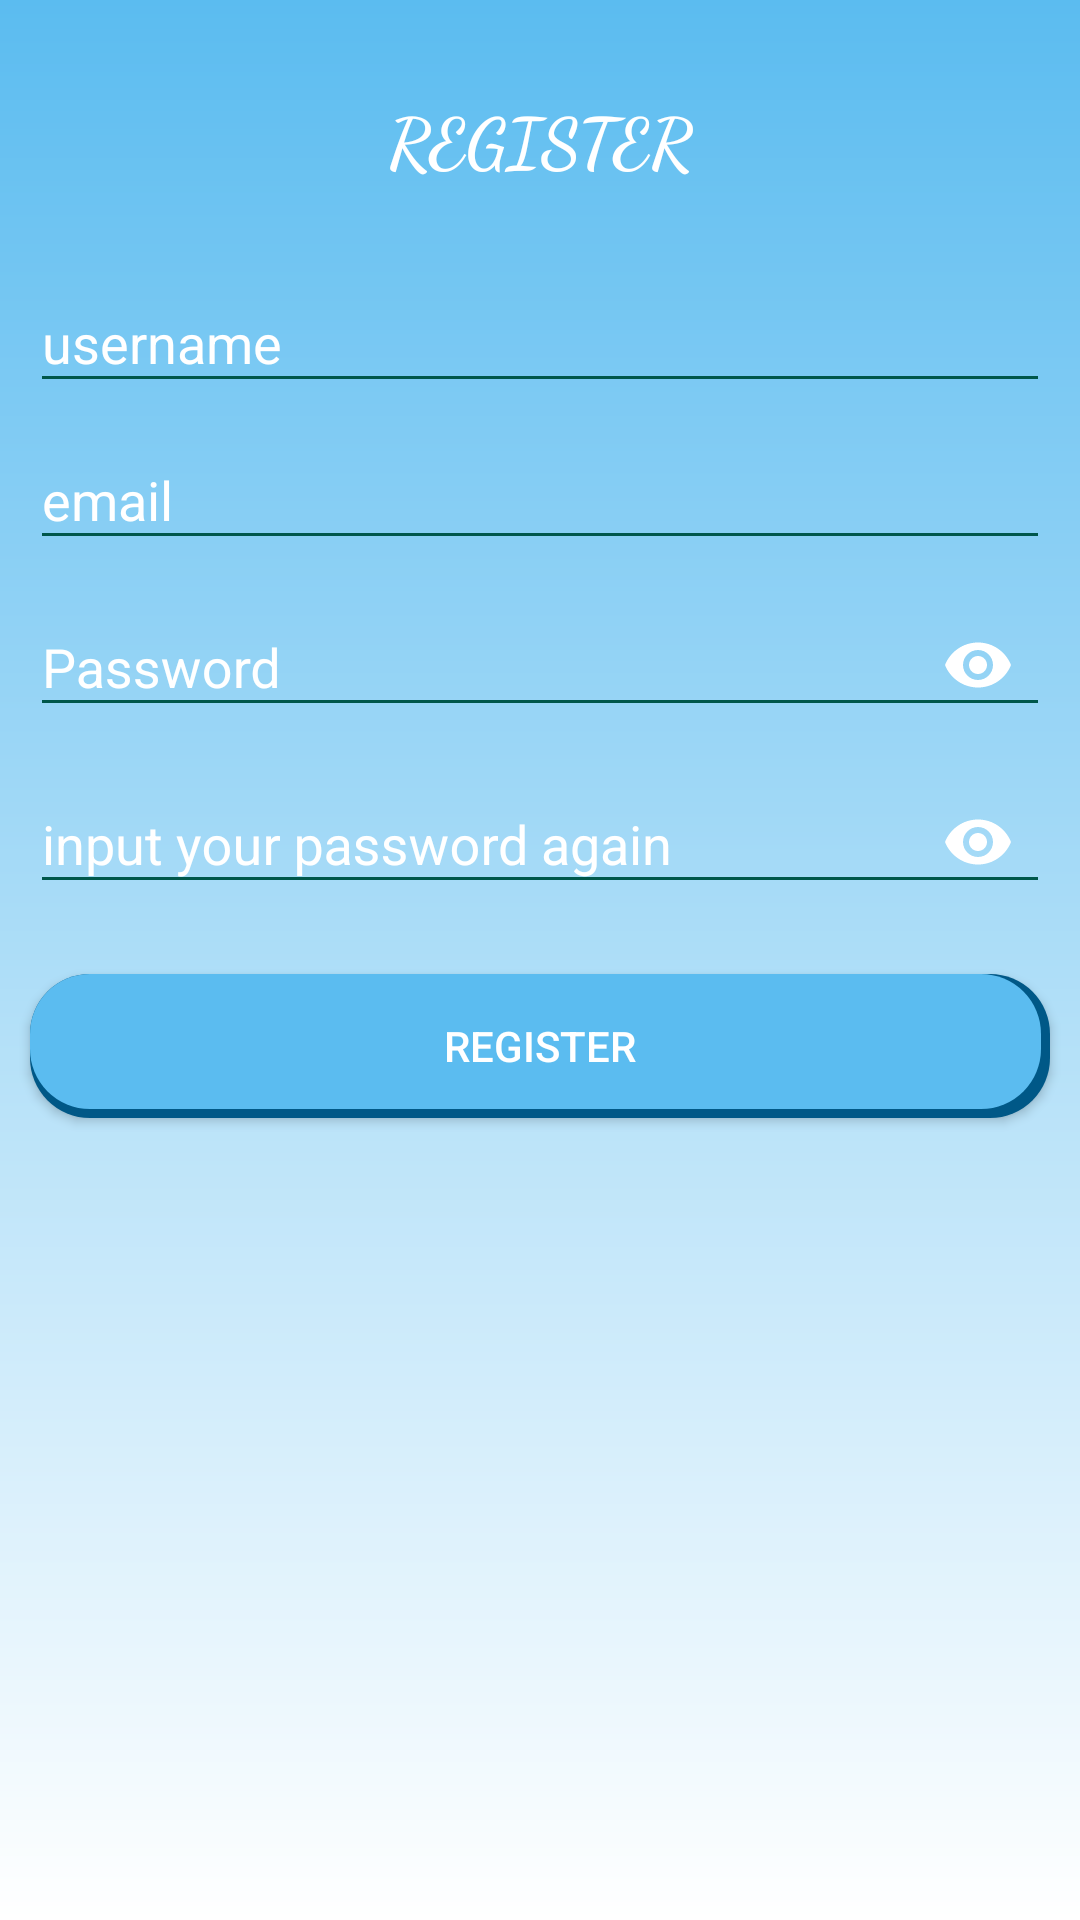

Layout XML and referenced resources for this Android screen:
<!-- AndroidManifest.xml: application theme Theme.AppCompat.Light.NoActionBar -->
<!-- res/layout/activity_register.xml -->
<?xml version="1.0" encoding="utf-8"?>
<LinearLayout xmlns:android="http://schemas.android.com/apk/res/android"
        xmlns:tools="http://schemas.android.com/tools"
        android:layout_width="match_parent"
        android:layout_height="match_parent"
        xmlns:app="http://schemas.android.com/apk/res-auto"
        tools:context=".allAct.RegisterAct"
        android:background="@drawable/gradcolor"
        android:orientation="vertical"
        android:paddingTop="30dp"
        >
    <TextView
            android:layout_width="match_parent"
            android:layout_height="wrap_content"
            android:layout_marginBottom="20dp"
            android:text="@string/register"
            android:textSize="23sp"
            android:textAlignment="center"
            android:textStyle="bold"
            android:fontFamily="cursive"
            android:textColor="@color/whiteColor"

            />
    <com.google.android.material.textfield.TextInputLayout
            android:layout_width="match_parent"
            android:layout_height="wrap_content"
            android:theme="@style/MyColors"
            android:layout_marginStart="10dp"
            android:layout_marginEnd="10dp">
            <EditText
                    android:id="@+id/et_uname"
                    android:hint="@string/username"
                    android:layout_width="match_parent"
                    android:layout_height="wrap_content"
                    android:textColorHint="@color/whiteColor"
                    android:textColor="@color/whiteColor"
                    android:inputType="text"
                    />
    </com.google.android.material.textfield.TextInputLayout>
    <com.google.android.material.textfield.TextInputLayout
            android:layout_width="match_parent"
            android:layout_height="wrap_content"
            android:layout_marginStart="10dp"
            android:theme="@style/MyColors"
            android:layout_marginEnd="10dp">
            <EditText
                    android:id="@+id/et_email"
                    android:hint="@string/email"
                    android:layout_width="match_parent"
                    android:layout_height="wrap_content"
                    android:textColorHint="@color/whiteColor"
                    android:textColor="@color/whiteColor"
                    android:inputType="textEmailAddress"
                    />
    </com.google.android.material.textfield.TextInputLayout>
    <com.google.android.material.textfield.TextInputLayout
            android:layout_width="match_parent"
            android:layout_height="wrap_content"
            android:layout_marginStart="10dp"
            android:layout_marginEnd="10dp"
            android:theme="@style/MyColors"
            app:passwordToggleEnabled="true"
            app:passwordToggleTint="@color/whiteColor">
            <EditText
                    android:id="@+id/et_pass"
                    android:hint="@string/password"
                    android:layout_width="match_parent"
                    android:layout_height="wrap_content"
                    android:textColorHint="@color/whiteColor"
                    android:textColor="@color/whiteColor"
                    android:inputType="textPassword"
                    />
    </com.google.android.material.textfield.TextInputLayout>
 <com.google.android.material.textfield.TextInputLayout
            android:layout_width="match_parent"
            android:layout_height="wrap_content"
            android:layout_marginStart="10dp"
            android:layout_marginEnd="10dp"
            android:theme="@style/MyColors"
            app:passwordToggleEnabled="true"
            app:passwordToggleTint="@color/whiteColor">
            <EditText
                    android:id="@+id/et_retryPass"
                    android:hint="@string/password_again"
                    android:layout_width="match_parent"
                    android:layout_height="wrap_content"
                    android:textColorHint="@color/whiteColor"
                    android:textColor="@color/whiteColor"
                    android:inputType="textPassword"
                    />
    </com.google.android.material.textfield.TextInputLayout>
<Button
        android:id="@+id/btn_register"
        android:layout_marginTop="20dp"
        android:layout_width="match_parent"
        android:layout_height="wrap_content"
        android:text="@string/register"
        android:background="@drawable/gradiens"
        android:textColor="@color/whiteColor"
        android:layout_gravity="center"
        android:layout_marginStart="10dp"
        android:layout_marginEnd="10dp"/>
</LinearLayout>
<!-- resources referenced by this layout -->
<resources>
  <color name="whiteColor">#ffff</color>
  <!-- drawable gradcolor (drawable) -->
  <?xml version="1.0" encoding="utf-8"?>
  <shape xmlns:android="http://schemas.android.com/apk/res/android"
      android:shape="rectangle">
      <gradient android:startColor="@color/aoiBlue"
                android:endColor="@color/whiteColor"
                android:angle="270"/>
  </shape>
  <!-- drawable gradiens (drawable) -->
  <?xml version="1.0" encoding="utf-8"?>
  <layer-list xmlns:android="http://schemas.android.com/apk/res/android">
  
      <item >
          <shape  android:shape="rectangle">
              <solid android:color="@color/aoiBlueDark" />
              <corners android:radius="20dp" />
          </shape>
      </item>
      <item android:bottom="3dp"
            android:end="3dp">
          <shape android:shape="rectangle">
              <corners android:radius="20dp"/>
              <solid android:color="@color/aoiBlue"/>
          </shape>
      </item>
  </layer-list>
  <string name="email">email</string>
  <string name="password">Password</string>
  <string name="password_again">input your password again</string>
  <string name="register">REGISTER</string>
  <string name="username">username</string>
  <style name="MyColors" parent="TextAppearance.AppCompat">
          
          <item name="android:textColorHint">#FFFFFF</item>
          <item name="android:textSize">18sp</item>
          
          <item name="colorAccent">@color/colorPrimary</item>
          <item name="colorControlNormal">@color/colorPrimaryDark</item>
          <item name="colorControlActivated">#FFFFFF</item>
      </style>
  <color name="aoiBlue">#5bbcf0</color>
  <color name="aoiBlueDark">#005887</color>
  <color name="colorPrimary">#008577</color>
  <color name="colorPrimaryDark">#00574B</color>
</resources>
